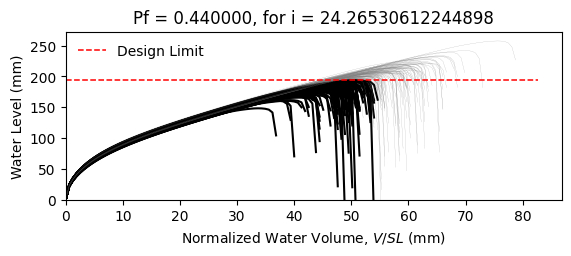

Values plotted in this chart, from the file beside it:
W8X18, L = 360.0 in, slope = 0.020833333333333332 in/in, dead load = 6.944444444444444e-05 kip/in…
zwlim AISC Appendix 2, zwlim DAMP, zwlim Proposed for ASCE 7, zwlim Neglect Ponding, dhnom Denver, dhnom New York, dhnom New Orleans, dh Denver, dh New York, dh New Orleans, dmax
6.663, 5.007, 5.883, 8.96, 1.606, 1.606, 1.606, 4.239, 4.239, 4.239, 8.099, Safe, 
6.663, 5.007, 5.883, 8.96, 1.606, 1.606, 1.606, 4.239, 4.239, 4.239, 7.306, Fail, 
6.663, 5.007, 5.883, 8.96, 1.606, 1.606, 1.606, 4.239, 4.239, 4.239, 7.244, Fail, 
6.663, 5.007, 5.883, 8.96, 1.606, 1.606, 1.606, 4.239, 4.239, 4.239, 8.43, Safe, 
6.663, 5.007, 5.883, 8.96, 1.606, 1.606, 1.606, 4.239, 4.239, 4.239, 6.682, Fail, 
6.663, 5.007, 5.883, 8.96, 1.606, 1.606, 1.606, 4.239, 4.239, 4.239, 10.14, Safe, 
6.663, 5.007, 5.883, 8.96, 1.606, 1.606, 1.606, 4.239, 4.239, 4.239, 7.752, Safe, 
6.663, 5.007, 5.883, 8.96, 1.606, 1.606, 1.606, 4.239, 4.239, 4.239, 7.082, Fail, 
6.663, 5.007, 5.883, 8.96, 1.606, 1.606, 1.606, 4.239, 4.239, 4.239, 8.135, Safe, 
6.663, 5.007, 5.883, 8.96, 1.606, 1.606, 1.606, 4.239, 4.239, 4.239, 7.594, Fail, 
6.663, 5.007, 5.883, 8.96, 1.606, 1.606, 1.606, 4.239, 4.239, 4.239, 6.552, Fail, 
6.663, 5.007, 5.883, 8.96, 1.606, 1.606, 1.606, 4.239, 4.239, 4.239, 6.363, Fail, 
6.663, 5.007, 5.883, 8.96, 1.606, 1.606, 1.606, 4.239, 4.239, 4.239, 8.399, Safe, 
6.663, 5.007, 5.883, 8.96, 1.606, 1.606, 1.606, 4.239, 4.239, 4.239, 7.258, Fail, 
6.663, 5.007, 5.883, 8.96, 1.606, 1.606, 1.606, 4.239, 4.239, 4.239, 8.172, Safe, 
6.663, 5.007, 5.883, 8.96, 1.606, 1.606, 1.606, 4.239, 4.239, 4.239, 7.605, Fail, 
6.663, 5.007, 5.883, 8.96, 1.606, 1.606, 1.606, 4.239, 4.239, 4.239, 7.869, Safe, 
6.663, 5.007, 5.883, 8.96, 1.606, 1.606, 1.606, 4.239, 4.239, 4.239, 8.658, Safe, 
6.663, 5.007, 5.883, 8.96, 1.606, 1.606, 1.606, 4.239, 4.239, 4.239, 7.116, Fail, 
6.663, 5.007, 5.883, 8.96, 1.606, 1.606, 1.606, 4.239, 4.239, 4.239, 7.604, Fail, 
6.663, 5.007, 5.883, 8.96, 1.606, 1.606, 1.606, 4.239, 4.239, 4.239, 6.961, Fail, 
6.663, 5.007, 5.883, 8.96, 1.606, 1.606, 1.606, 4.239, 4.239, 4.239, 8.26, Safe, 
6.663, 5.007, 5.883, 8.96, 1.606, 1.606, 1.606, 4.239, 4.239, 4.239, 8.088, Safe, 
6.663, 5.007, 5.883, 8.96, 1.606, 1.606, 1.606, 4.239, 4.239, 4.239, 7.742, Safe, 
6.663, 5.007, 5.883, 8.96, 1.606, 1.606, 1.606, 4.239, 4.239, 4.239, 7.542, Fail, 
6.663, 5.007, 5.883, 8.96, 1.606, 1.606, 1.606, 4.239, 4.239, 4.239, 6.73, Fail, 
6.663, 5.007, 5.883, 8.96, 1.606, 1.606, 1.606, 4.239, 4.239, 4.239, 8.193, Safe, 
6.663, 5.007, 5.883, 8.96, 1.606, 1.606, 1.606, 4.239, 4.239, 4.239, 7.726, Safe, 
6.663, 5.007, 5.883, 8.96, 1.606, 1.606, 1.606, 4.239, 4.239, 4.239, 7.201, Fail, 
6.663, 5.007, 5.883, 8.96, 1.606, 1.606, 1.606, 4.239, 4.239, 4.239, 8.633, Safe, 
6.663, 5.007, 5.883, 8.96, 1.606, 1.606, 1.606, 4.239, 4.239, 4.239, 8.167, Safe, 
6.663, 5.007, 5.883, 8.96, 1.606, 1.606, 1.606, 4.239, 4.239, 4.239, 7.951, Safe, 
6.663, 5.007, 5.883, 8.96, 1.606, 1.606, 1.606, 4.239, 4.239, 4.239, 7.325, Fail, 
6.663, 5.007, 5.883, 8.96, 1.606, 1.606, 1.606, 4.239, 4.239, 4.239, 8.648, Safe, 
6.663, 5.007, 5.883, 8.96, 1.606, 1.606, 1.606, 4.239, 4.239, 4.239, 8.194, Safe, 
6.663, 5.007, 5.883, 8.96, 1.606, 1.606, 1.606, 4.239, 4.239, 4.239, 7.117, Fail, 
6.663, 5.007, 5.883, 8.96, 1.606, 1.606, 1.606, 4.239, 4.239, 4.239, 7.821, Safe, 
6.663, 5.007, 5.883, 8.96, 1.606, 1.606, 1.606, 4.239, 4.239, 4.239, 8.222, Safe, 
6.663, 5.007, 5.883, 8.96, 1.606, 1.606, 1.606, 4.239, 4.239, 4.239, 8.562, Safe, 
6.663, 5.007, 5.883, 8.96, 1.606, 1.606, 1.606, 4.239, 4.239, 4.239, 6.63, Fail, 
6.663, 5.007, 5.883, 8.96, 1.606, 1.606, 1.606, 4.239, 4.239, 4.239, 8.902, Safe, 
6.663, 5.007, 5.883, 8.96, 1.606, 1.606, 1.606, 4.239, 4.239, 4.239, 7.468, Fail, 
6.663, 5.007, 5.883, 8.96, 1.606, 1.606, 1.606, 4.239, 4.239, 4.239, 7.523, Fail, 
6.663, 5.007, 5.883, 8.96, 1.606, 1.606, 1.606, 4.239, 4.239, 4.239, 7.696, Safe, 
6.663, 5.007, 5.883, 8.96, 1.606, 1.606, 1.606, 4.239, 4.239, 4.239, 8.47, Safe, 
6.663, 5.007, 5.883, 8.96, 1.606, 1.606, 1.606, 4.239, 4.239, 4.239, 6.772, Fail, 
6.663, 5.007, 5.883, 8.96, 1.606, 1.606, 1.606, 4.239, 4.239, 4.239, 7.894, Safe, 
6.663, 5.007, 5.883, 8.96, 1.606, 1.606, 1.606, 4.239, 4.239, 4.239, 7.115, Fail, 
6.663, 5.007, 5.883, 8.96, 1.606, 1.606, 1.606, 4.239, 4.239, 4.239, 7.779, Safe, 
6.663, 5.007, 5.883, 8.96, 1.606, 1.606, 1.606, 4.239, 4.239, 4.239, 7.143, Fail, 
6.663, 5.007, 5.883, 8.96, 1.606, 1.606, 1.606, 4.239, 4.239, 4.239, 8.224, Safe, 
6.663, 5.007, 5.883, 8.96, 1.606, 1.606, 1.606, 4.239, 4.239, 4.239, 6.346, Fail, 
6.663, 5.007, 5.883, 8.96, 1.606, 1.606, 1.606, 4.239, 4.239, 4.239, 7.909, Safe, 
6.663, 5.007, 5.883, 8.96, 1.606, 1.606, 1.606, 4.239, 4.239, 4.239, 7.332, Fail, 
6.663, 5.007, 5.883, 8.96, 1.606, 1.606, 1.606, 4.239, 4.239, 4.239, 8.841, Safe, 
6.663, 5.007, 5.883, 8.96, 1.606, 1.606, 1.606, 4.239, 4.239, 4.239, 7.043, Fail, 
6.663, 5.007, 5.883, 8.96, 1.606, 1.606, 1.606, 4.239, 4.239, 4.239, 7.549, Fail, 
6.663, 5.007, 5.883, 8.96, 1.606, 1.606, 1.606, 4.239, 4.239, 4.239, 7.15, Fail, 
6.663, 5.007, 5.883, 8.96, 1.606, 1.606, 1.606, 4.239, 4.239, 4.239, 6.84, Fail, 
... 142 more rows
